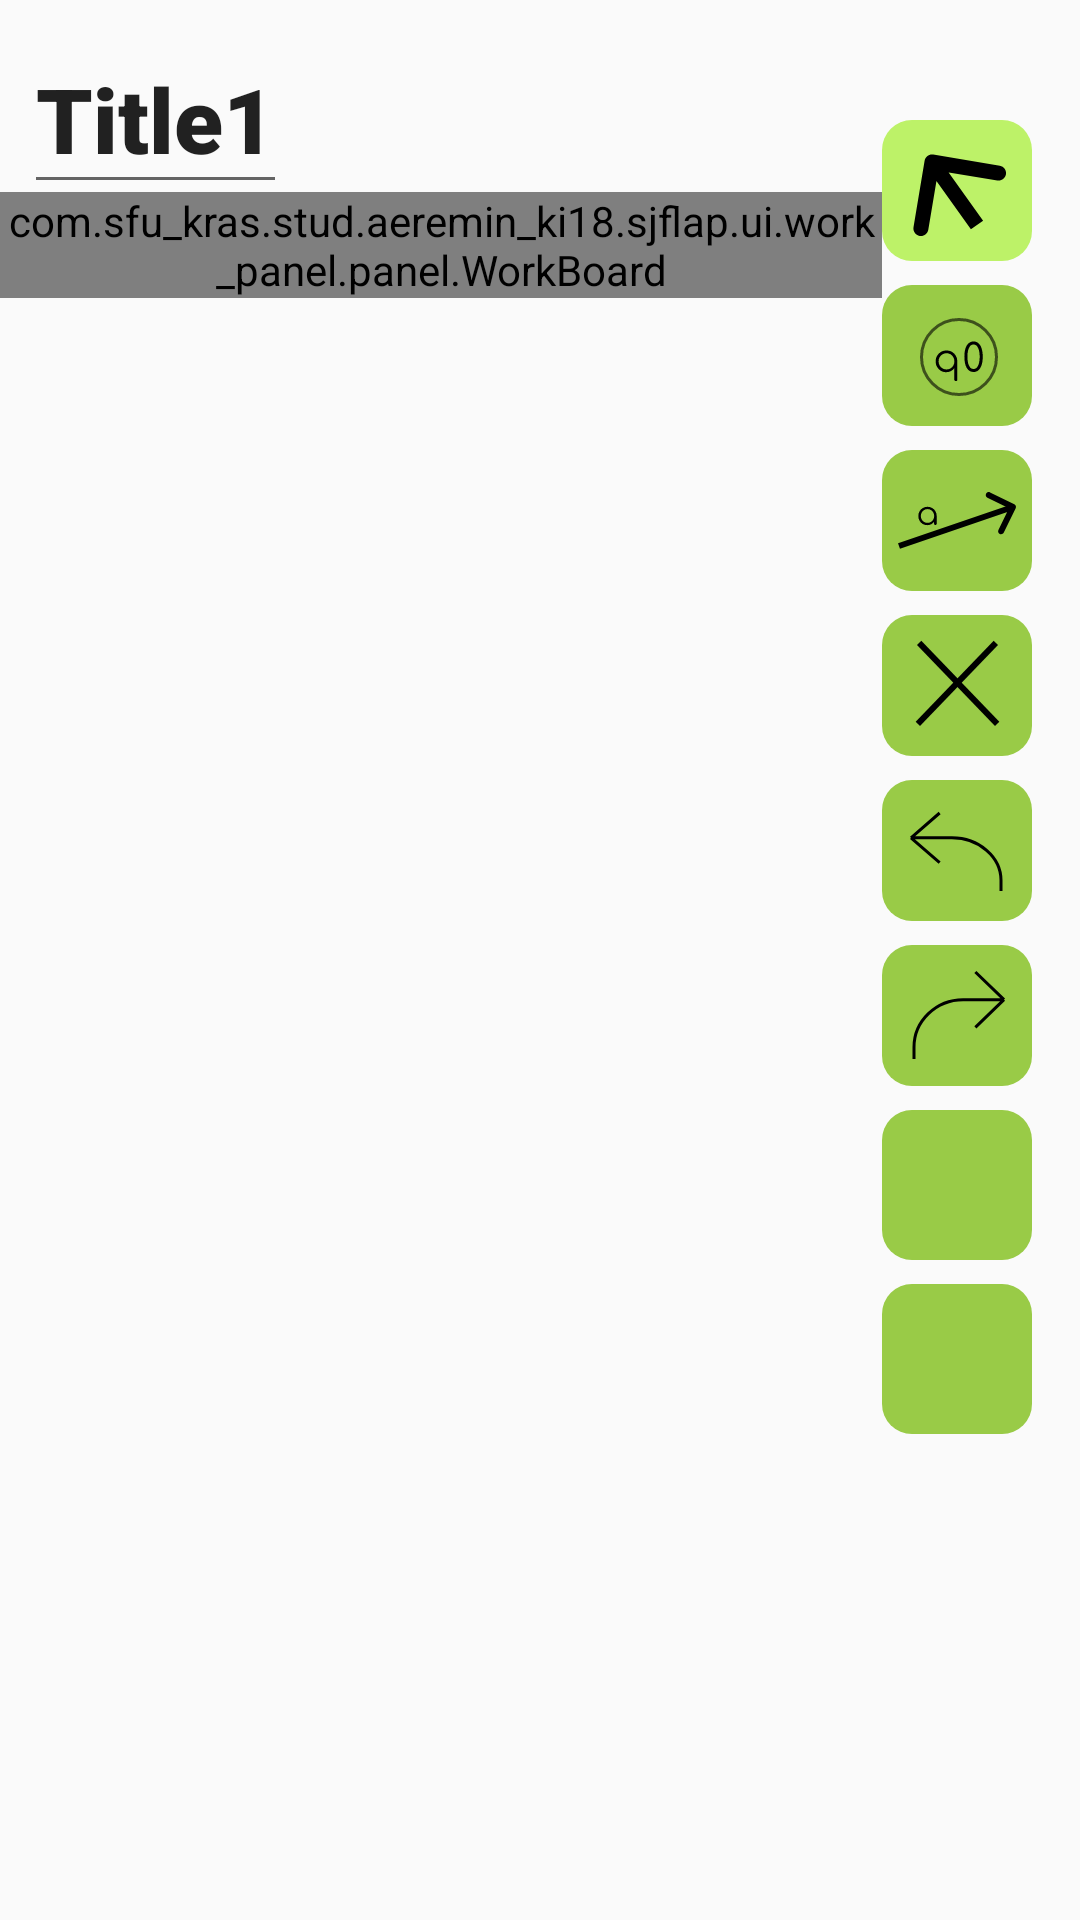

This screen was rendered from an Android layout file. Write that file and the resources it references.
<!-- AndroidManifest.xml: application theme AppTheme -->
<!-- res/layout/fragment_work_panel.xml -->
<?xml version="1.0" encoding="utf-8"?>
<androidx.constraintlayout.widget.ConstraintLayout
        xmlns:android="http://schemas.android.com/apk/res/android"
        xmlns:app="http://schemas.android.com/apk/res-auto"
        xmlns:tools="http://schemas.android.com/tools"
        android:layout_width="match_parent"
        android:layout_height="match_parent"
        tools:context=".ui.work_panel.WorkPanel">

    <EditText
            android:id="@+id/text_title"
            android:layout_width="wrap_content"
            android:layout_height="60dp"
            android:textSize="30sp"
            android:text="@string/title_new_project"
            android:fontFamily="sans-serif-black"
            android:inputType="text"
            android:imeOptions="actionDone"
            app:layout_constraintTop_toTopOf="parent" app:layout_constraintStart_toStartOf="parent"
            android:layout_marginLeft="8dp" android:layout_marginStart="8dp" android:layout_marginTop="8dp"
            android:textStyle="bold"/>
    <LinearLayout android:layout_width="50dp"
                  android:layout_height="wrap_content"
                  android:orientation="vertical"
                  app:layout_constraintTop_toTopOf="parent"
                  app:layout_constraintEnd_toEndOf="parent"
                  android:layout_marginRight="16dp"
                  android:showDividers="middle"
                  android:divider="@drawable/divider"
                  android:id="@+id/linearLayout">
        <ImageButton
                android:layout_width="fill_parent"
                android:layout_height="wrap_content"
                android:src="@drawable/ic_cursor"
                android:background="@drawable/btn_work_panel_pressed"
                android:id="@+id/btn_cursor"
                app:layout_constraintEnd_toEndOf="parent"
                app:layout_constraintTop_toTopOf="parent"
                android:layout_marginTop="40dp"
                android:contentDescription="@string/cursor_description"/>
        <ImageButton
                android:layout_width="fill_parent"
                android:layout_height="wrap_content"
                android:src="@drawable/ic_state"
                android:background="@drawable/btn_work_panel_elem_background"
                android:id="@+id/btn_state"
                app:layout_constraintEnd_toEndOf="parent"
                android:contentDescription="@string/cursor_description"
                app:layout_constraintTop_toBottomOf="@+id/btn_cursor"/>
        <ImageButton
                android:layout_width="fill_parent"
                android:layout_height="wrap_content"
                android:src="@drawable/ic_transition"
                android:background="@drawable/btn_work_panel_elem_background"
                android:id="@+id/btn_transition"
                app:layout_constraintEnd_toEndOf="parent"
                android:contentDescription="@string/cursor_description"
                app:layout_constraintTop_toBottomOf="@+id/btn_state"/>
        <ImageButton
                android:layout_width="fill_parent"
                android:layout_height="wrap_content"
                android:src="@drawable/ic_delete_elem"
                android:background="@drawable/btn_work_panel_elem_background"
                android:id="@+id/btn_delete_elem"
                app:layout_constraintEnd_toEndOf="parent"
                android:contentDescription="@string/cursor_description"
                app:layout_constraintTop_toBottomOf="@+id/btn_transition"/>
        <ImageButton
                android:layout_width="fill_parent"
                android:layout_height="wrap_content"
                android:src="@drawable/ic_back"
                android:background="@drawable/btn_work_panel_elem_background"
                android:id="@+id/btn_undo"
                app:layout_constraintEnd_toEndOf="parent"
                android:contentDescription="@string/cursor_description"
                app:layout_constraintTop_toBottomOf="@+id/btn_delete_elem"/>
        <ImageButton
                android:layout_width="fill_parent"
                android:layout_height="wrap_content"
                android:src="@drawable/ic_forward"
                android:background="@drawable/btn_work_panel_elem_background"
                android:id="@+id/btn_redo"
                app:layout_constraintEnd_toEndOf="parent"
                android:contentDescription="@string/cursor_description"
                app:layout_constraintTop_toBottomOf="@+id/btn_undo"/>
        <ImageButton
                android:layout_width="fill_parent"
                android:layout_height="50dp"
                android:src="@drawable/ic_baseline_save_24"
                android:background="@drawable/btn_work_panel_elem_background"
                android:id="@+id/btn_save_note"
                app:layout_constraintEnd_toEndOf="parent"
                android:contentDescription="@string/cursor_description"
                app:layout_constraintTop_toBottomOf="@+id/btn_redo"/>
        <ImageButton
                android:layout_width="fill_parent"
                android:layout_height="50dp"
                android:src="@drawable/ic_baseline_event_available_24"
                android:background="@drawable/btn_work_panel_elem_background"
                android:id="@+id/btn_test_auto"
                app:layout_constraintEnd_toEndOf="parent"
                android:contentDescription="@string/cursor_description"
                app:layout_constraintTop_toBottomOf="@+id/btn_save_note"/>

    </LinearLayout>
    <LinearLayout app:layout_constraintTop_toTopOf="parent"
                  app:layout_constraintEnd_toStartOf="@+id/linearLayout"
                  app:layout_constraintStart_toStartOf="parent"
                  app:layout_constraintBottom_toBottomOf="parent"
                  android:layout_marginBottom="70dp"
                  android:layout_width="0dp"
                  android:layout_height="0dp"
                  android:id="@+id/work_board_layout" android:layout_marginTop="64dp">

        <com.sfu_kras.stud.aeremin_ki18.sjflap.ui.work_panel.panel.WorkBoard
                android:id="@+id/work_board"
                android:tag="work_board"
                android:layout_width="wrap_content"
                android:layout_height="wrap_content"/>
        <EditText
                android:text=""
                android:imeOptions="actionDone"
                android:inputType="text"
                android:layout_width="66dp"
                android:layout_height="18dp"
                android:id="@+id/transitionText"
                android:visibility="invisible"
                tools:ignore="MissingConstraints" android:background="#BDE8D5"/>
    </LinearLayout>

    <LinearLayout
            android:layout_width="100dp"
            android:layout_height="60dp"
            android:id="@+id/state_params"
            tools:layout_editor_absoluteY="661dp"
            tools:layout_editor_absoluteX="295dp"
            android:orientation="vertical"
            tools:ignore="MissingConstraints"
            android:background="@drawable/chat_rectangle" android:visibility="invisible">
        <CheckBox
                android:text="initial"
                android:layout_width="wrap_content"
                android:layout_height="wrap_content"
                android:id="@+id/state_initial"/>
        <CheckBox
                android:text="final"
                android:layout_width="wrap_content"
                android:layout_height="wrap_content"
                android:id="@+id/state_final"/>

    </LinearLayout>


</androidx.constraintlayout.widget.ConstraintLayout>
<!-- resources referenced by this layout -->
<resources>
  <!-- drawable btn_work_panel_elem_background (drawable) -->
  <selector xmlns:android="http://schemas.android.com/apk/res/android">
      <item android:state_pressed="true"
            android:drawable="@drawable/btn_work_panel_pressed" />
      <item  android:state_focused="false"
             android:drawable="@drawable/btn_work_panel_no_focused" />
  </selector>
  <!-- drawable btn_work_panel_pressed (drawable) -->
  <?xml version="1.0" encoding="utf-8"?>
  <shape xmlns:android="http://schemas.android.com/apk/res/android">
  
      <stroke
              android:width="0dp"
              android:color="#000000" />
  
      <solid android:color="#bdf268" />
  
      <corners
              android:radius="10dp"
      />
  </shape>
  <!-- drawable chat_rectangle (drawable) -->
  <?xml version="1.0" encoding="UTF-8"?>
  <shape xmlns:android="http://schemas.android.com/apk/res/android"
         android:shape="rectangle" >
  
      <solid android:color="#61455E4C"/>
  
      <corners
              android:radius="10dp"
      />
  
  </shape>
  <!-- drawable divider (drawable) -->
  <?xml version="1.0" encoding="utf-8"?>
  <shape xmlns:android = "http://schemas.android.com/apk/res/android">
    <size
            android:width = "0dp"
            android:height = "8dp"/>
  </shape>
  <!-- drawable ic_back (drawable) -->
  <vector xmlns:android="http://schemas.android.com/apk/res/android"
      android:width="47dp"
      android:height="47dp"
      android:viewportWidth="47"
      android:viewportHeight="47">
    <path
        android:strokeWidth="1"
        android:pathData="M8,19.2727H21.6364C30.6364,19.2727 38,25.6545 38,33.4545L38,37M8,19.2727L17.5455,27.5454M8,19.2727L17.5455,11"
        android:fillColor="#00000000"
        android:strokeColor="#000000"/>
  </vector>
  <!-- drawable ic_delete_elem (drawable) -->
  <vector xmlns:android="http://schemas.android.com/apk/res/android"
      android:width="47dp"
      android:height="47dp"
      android:viewportWidth="47"
      android:viewportHeight="47">
    <path
        android:pathData="M10.2797,36.3062L36.2801,9.3066"
        android:strokeWidth="2"
        android:fillColor="#00000000"
        android:strokeColor="#000000"/>
    <path
        android:pathData="M10.7203,9.3064L36.7203,36.3064"
        android:strokeWidth="2"
        android:fillColor="#00000000"
        android:strokeColor="#000000"/>
  </vector>
  <!-- drawable ic_forward (drawable) -->
  <vector xmlns:android="http://schemas.android.com/apk/res/android"
      android:width="47dp"
      android:height="47dp"
      android:viewportWidth="47"
      android:viewportHeight="47">
    <path
        android:strokeWidth="1"
        android:pathData="M39,18.2273L25.3636,18.2273C16.3636,18.2273 9,25.3454 9,34.0454L9,38M39,18.2273L29.4545,27.4545M39,18.2273L29.4545,9"
        android:fillColor="#00000000"
        android:strokeColor="#000000"/>
  </vector>
  <string name="cursor_description">cursor for element choice</string>
  <string name="title_new_project">Title1</string>
  <style name="AppTheme" parent="Theme.AppCompat.Light.DarkActionBar">
          
          <item name="colorPrimary">@color/colorPrimary</item>
          <item name="colorPrimaryDark">@color/colorPrimaryDark</item>
          <item name="colorAccent">@color/colorAccent</item>
      </style>
  <!-- drawable btn_work_panel_no_focused (drawable) -->
  <?xml version="1.0" encoding="utf-8"?>
  <shape xmlns:android="http://schemas.android.com/apk/res/android">
  
      <stroke
              android:width="0dp"
              android:color="#000000" />
  
      <solid android:color="#99CB47" />
  
      <corners
              android:radius="10dp"
      />
  </shape>
  <color name="colorPrimary">#6200EE</color>
  <color name="colorPrimaryDark">#3d3e47</color>
  <color name="colorAccent">#03DAC5</color>
</resources>
